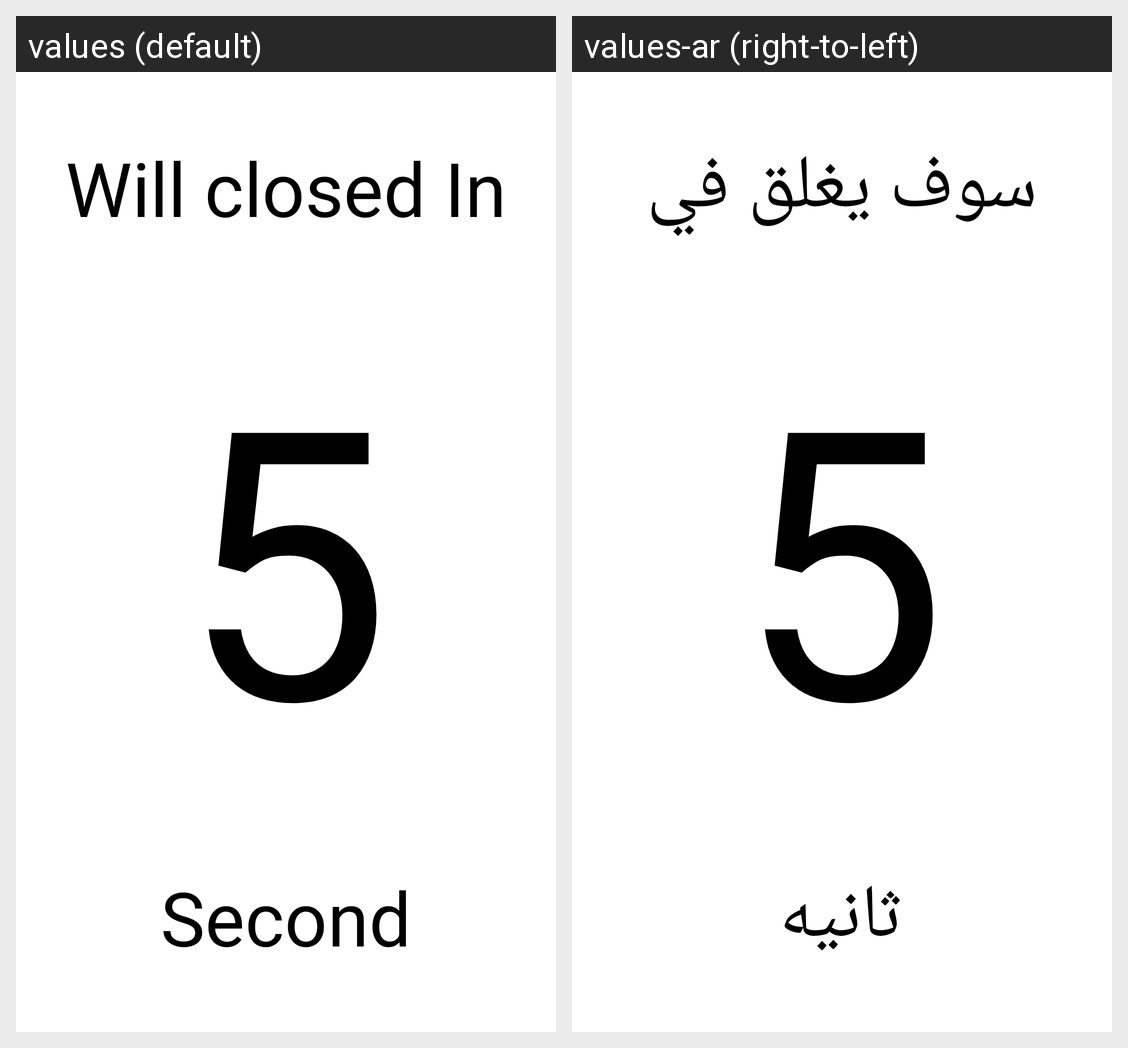

For this localized Android screen grid, give each drawn string resource with its value in every locale shown.
Android screen res/layout/activity_home.xml rendered under 2 locales, left to right: values (default), values-ar (right-to-left). Device: Nexus 5 (rendered at 1080×1920; each locale shown at half size, 540×960, under a caption strip naming it); theme Theme.OTP.
Strings drawn on this screen, with the default value and each locale's value (text and hints the layout hard-codes, and strings that could not be matched under every locale, appear in the picture but are not listed):

closed
  values: Will closed In
  values-ar: سوف يغلق في

second
  values: Second
  values-ar: ثانيه
